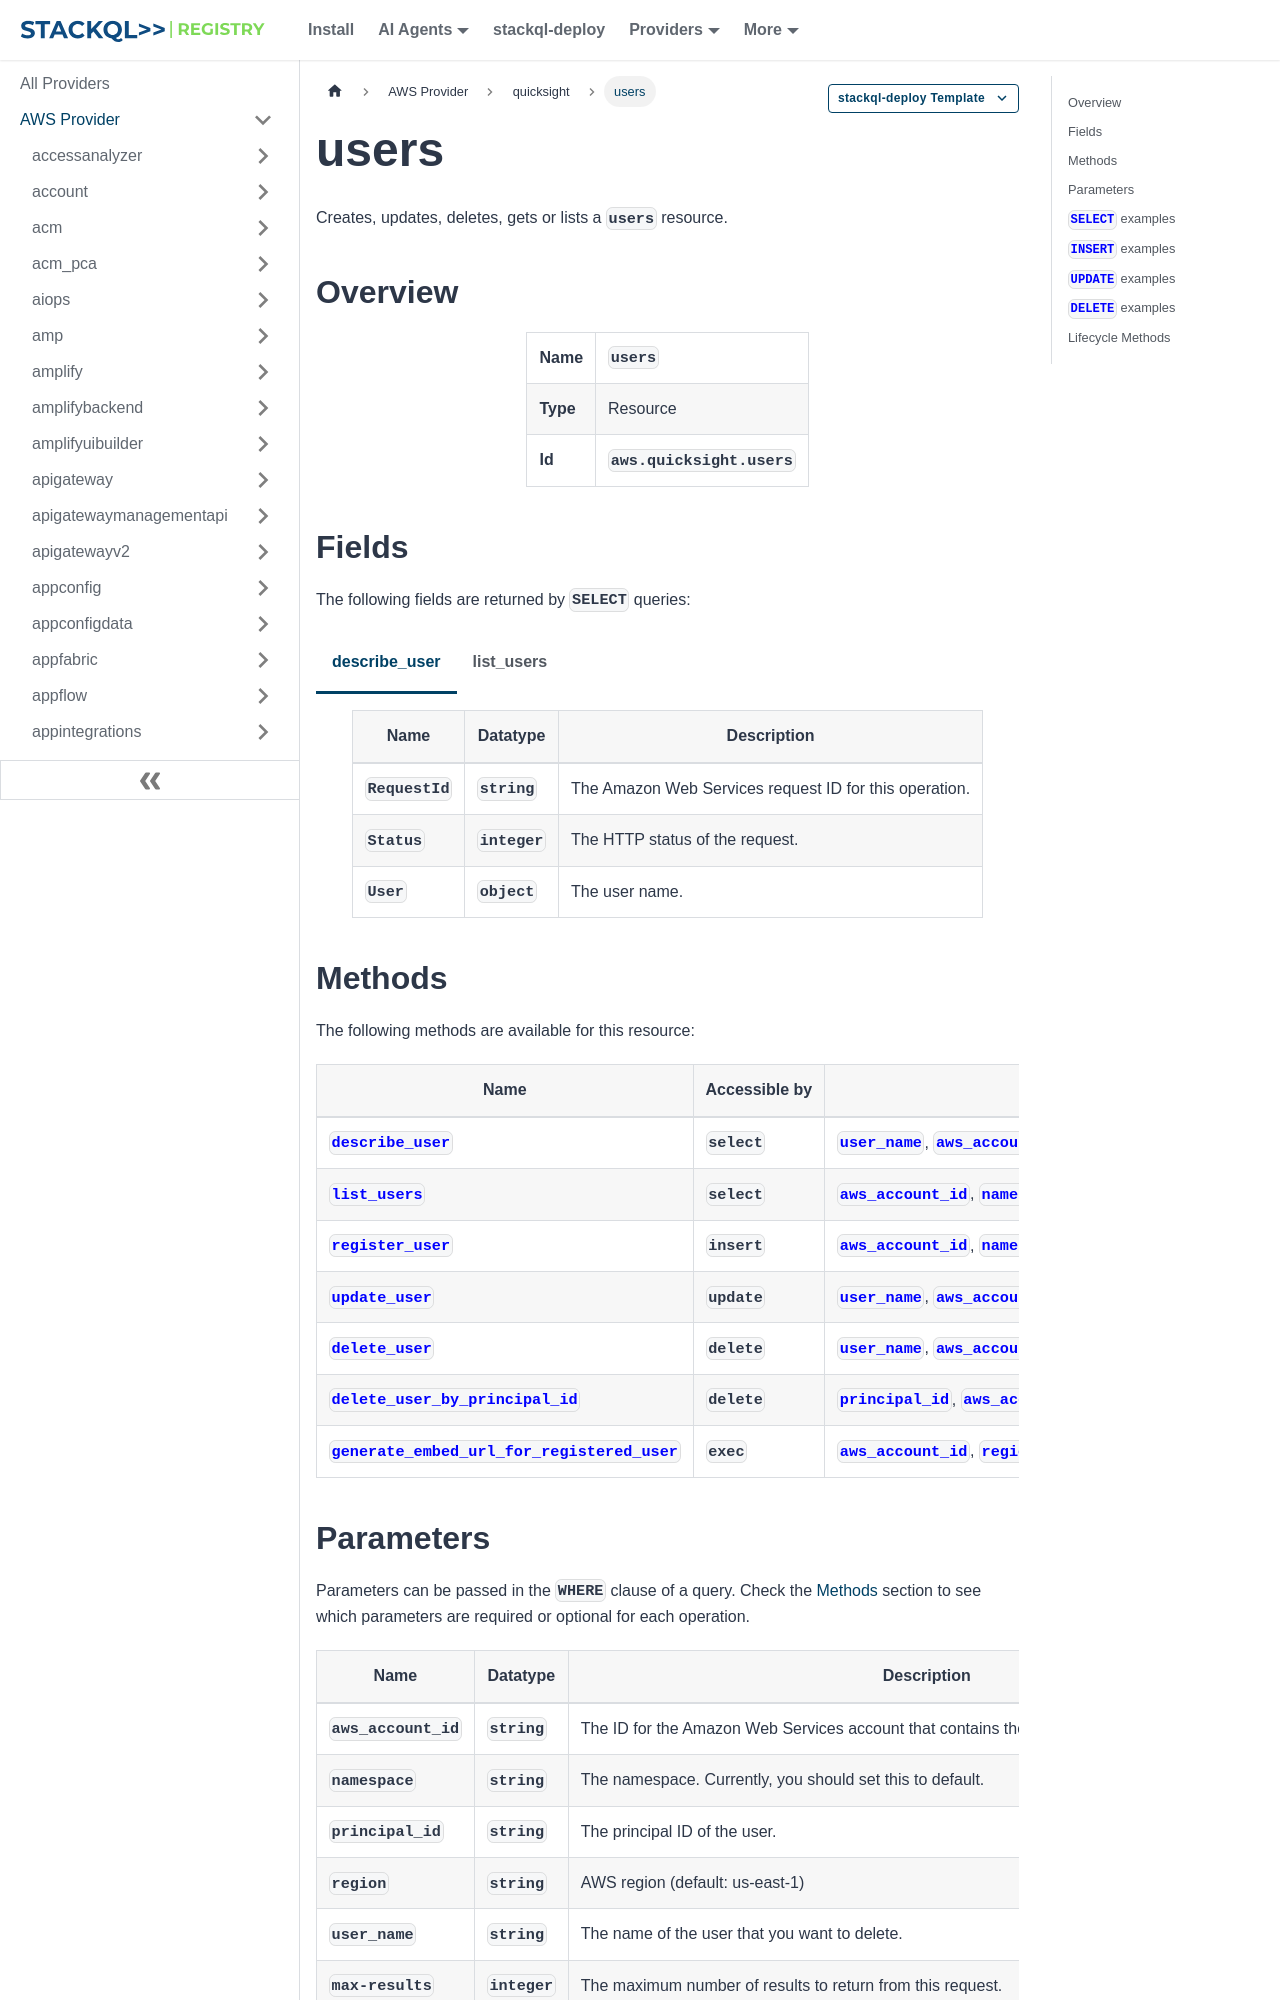

repository: stackql-registry/stackql-provider-aws · page: services/quicksight/users.html · generator: docusaurus

--- 
title: users
hide_title: false
hide_table_of_contents: false
keywords:
  - users
  - quicksight
  - aws
  - infrastructure-as-code
  - configuration-as-data
  - cloud inventory
description: Query, deploy and manage aws resources using SQL
custom_edit_url: null
image: /img/stackql-aws-provider-featured-image.png
---

import CopyableCode from '@site/src/components/CopyableCode/CopyableCode';
import CodeBlock from '@theme/CodeBlock';
import Tabs from '@theme/Tabs';
import TabItem from '@theme/TabItem';

Creates, updates, deletes, gets or lists a <code>users</code> resource.

## Overview
<table><tbody>
<tr><td><b>Name</b></td><td><CopyableCode code="users" /></td></tr>
<tr><td><b>Type</b></td><td>Resource</td></tr>
<tr><td><b>Id</b></td><td><CopyableCode code="aws.quicksight.users" /></td></tr>
</tbody></table>

## Fields

The following fields are returned by `SELECT` queries:

<Tabs
    defaultValue="describe_user"
    values={[
        { label: 'describe_user', value: 'describe_user' },
        { label: 'list_users', value: 'list_users' }
    ]}
>
<TabItem value="describe_user">

<table>
<thead>
    <tr>
    <th>Name</th>
    <th>Datatype</th>
    <th>Description</th>
    </tr>
</thead>
<tbody>
<tr>
    <td><CopyableCode code="RequestId" /></td>
    <td><code>string</code></td>
    <td>The Amazon Web Services request ID for this operation.</td>
</tr>
<tr>
    <td><CopyableCode code="Status" /></td>
    <td><code>integer</code></td>
    <td>The HTTP status of the request.</td>
</tr>
<tr>
    <td><CopyableCode code="User" /></td>
    <td><code>object</code></td>
    <td>The user name.</td>
</tr>
</tbody>
</table>
</TabItem>
<TabItem value="list_users">

<table>
<thead>
    <tr>
    <th>Name</th>
    <th>Datatype</th>
    <th>Description</th>
    </tr>
</thead>
<tbody>
<tr>
    <td><CopyableCode code="Active" /></td>
    <td><code>boolean</code></td>
    <td>The active status of user. When you create an Quick Sight user that's not an IAM user or an Active Directory user, that user is inactive until they sign in and provide a password.</td>
</tr>
<tr>
    <td><CopyableCode code="Arn" /></td>
    <td><code>string</code></td>
    <td>The Amazon Resource Name (ARN) for the user.</td>
</tr>
<tr>
    <td><CopyableCode code="CustomPermissionsName" /></td>
    <td><code>string</code></td>
    <td>The custom permissions profile associated with this user. (pattern: &lt;code&gt;^&#91;a-zA-Z0-9+=,.@_-&#93;+$&lt;/code&gt;)</td>
</tr>
<tr>
    <td><CopyableCode code="Email" /></td>
    <td><code>string</code></td>
    <td>The user's email address.</td>
</tr>
<tr>
    <td><CopyableCode code="ExternalLoginFederationProviderType" /></td>
    <td><code>string</code></td>
    <td>The type of supported external login provider that provides identity to let the user federate into Quick Sight with an associated IAM role. The type can be one of the following. COGNITO: Amazon Cognito. The provider URL is cognito-identity.amazonaws.com. CUSTOM_OIDC: Custom OpenID Connect (OIDC) provider.</td>
</tr>
<tr>
    <td><CopyableCode code="ExternalLoginFederationProviderUrl" /></td>
    <td><code>string</code></td>
    <td>The URL of the external login provider.</td>
</tr>
<tr>
    <td><CopyableCode code="ExternalLoginId" /></td>
    <td><code>string</code></td>
    <td>The identity ID for the user in the external login provider.</td>
</tr>
<tr>
    <td><CopyableCode code="IdentityType" /></td>
    <td><code>string</code></td>
    <td>The type of identity authentication used by the user. (IAM, QUICKSIGHT, IAM_IDENTITY_CENTER)</td>
</tr>
<tr>
    <td><CopyableCode code="PrincipalId" /></td>
    <td><code>string</code></td>
    <td>The principal ID of the user.</td>
</tr>
<tr>
    <td><CopyableCode code="Role" /></td>
    <td><code>string</code></td>
    <td>The Quick Sight role for the user. The user role can be one of the following:. READER: A user who has read-only access to dashboards. AUTHOR: A user who can create data sources, datasets, analyses, and dashboards. ADMIN: A user who is an author, who can also manage Amazon Quick Sight settings. READER_PRO: Reader Pro adds Generative BI capabilities to the Reader role. Reader Pros have access to Amazon Q in Quick Sight, can build stories with Amazon Q, and can generate executive summaries from dashboards. AUTHOR_PRO: Author Pro adds Generative BI capabilities to the Author role. Author Pros can author dashboards with natural language with Amazon Q, build stories with Amazon Q, create Topics for Q&A, and generate executive summaries from dashboards. ADMIN_PRO: Admin Pros are Author Pros who can also manage Quick Sight administrative settings. Admin Pro users are billed at Author Pro pricing. RESTRICTED_READER: This role isn't currently available for use. RESTRICTED_AUTHOR: This role isn't currently available for use. (ADMIN, AUTHOR, READER, RESTRICTED_AUTHOR, RESTRICTED_READER, ADMIN_PRO, AUTHOR_PRO, READER_PRO)</td>
</tr>
<tr>
    <td><CopyableCode code="UserName" /></td>
    <td><code>string</code></td>
    <td>The user's user name. This value is required if you are registering a user that will be managed in Quick Sight. In the output, the value for UserName is N/A when the value for IdentityType is IAM and the corresponding IAM user is deleted. (pattern: &lt;code&gt;&#91;\u0020-\u00FF&#93;+&lt;/code&gt;)</td>
</tr>
</tbody>
</table>
</TabItem>
</Tabs>
